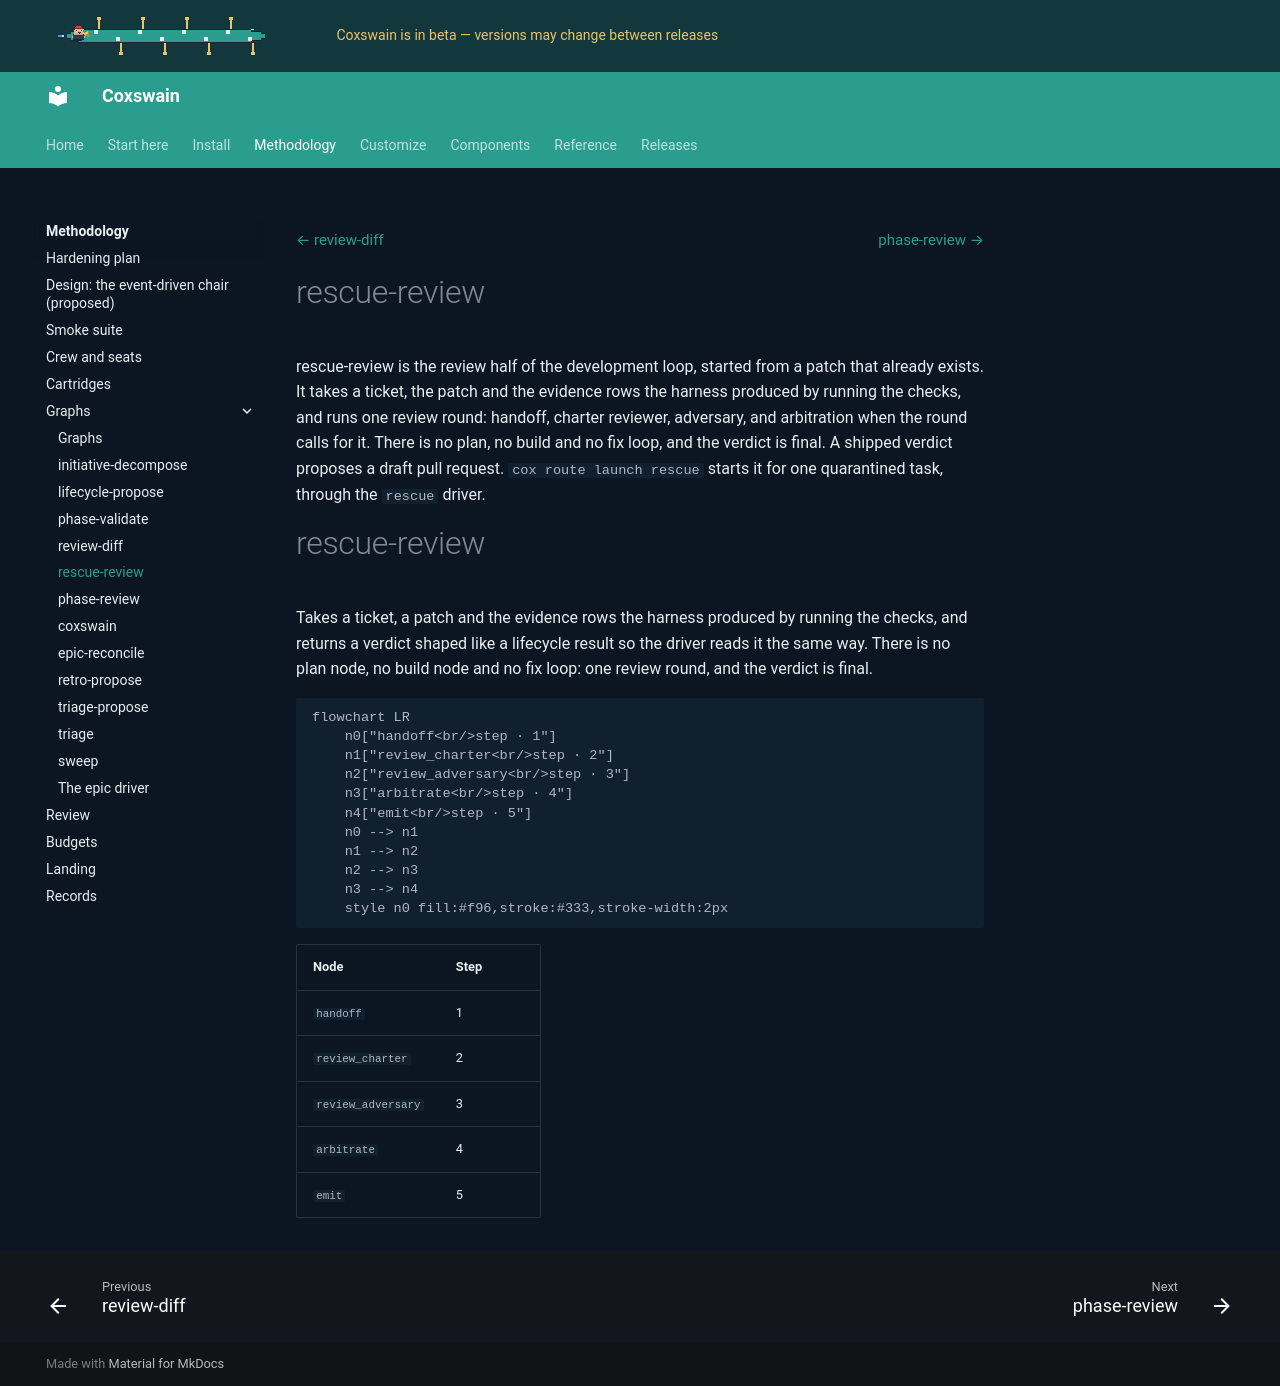

repository: ppfenning/coxswain · page: 2026.11.9/methodology/graphs/rescue-review/index.html · generator: mkdocs

# rescue-review

rescue-review is the review half of the development loop, started from a
patch that already exists. It takes a ticket, the patch and the evidence
rows the harness produced by running the checks, and runs one review
round: handoff, charter reviewer, adversary, and arbitration when the
round calls for it. There is no plan, no build and no fix loop, and the verdict is
final. A shipped verdict proposes a draft pull request. `cox route launch
rescue` starts it for one quarantined task, through the `rescue` driver.

--8<-- "components/graphs/docs/graphs/rescue-review.md"
